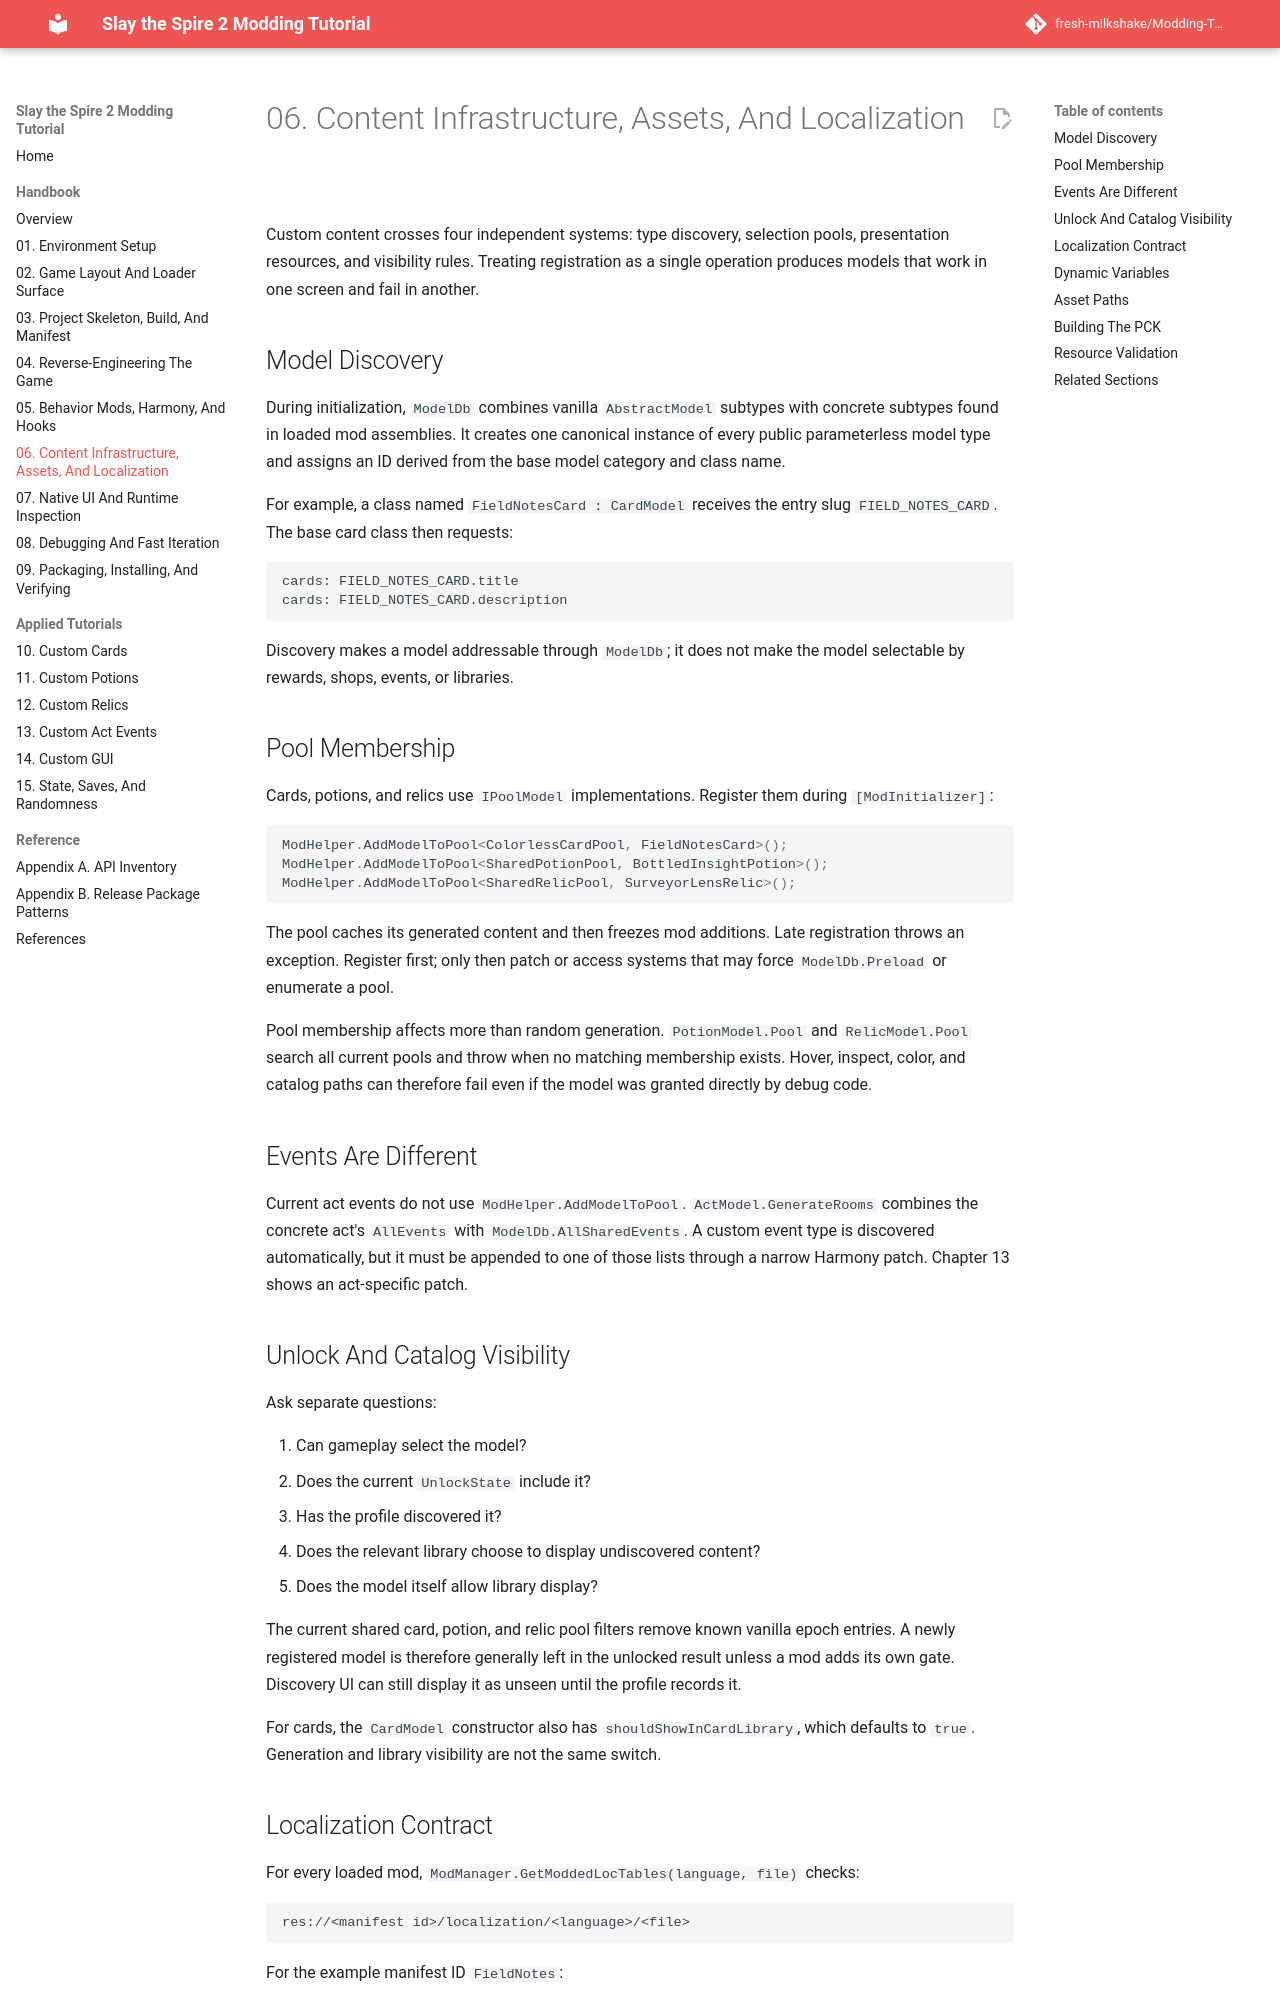

repository: fresh-milkshake/Modding-Tutorial · page: 06-assets-pck-and-localization/index.html · generator: mkdocs

# 06. Content Infrastructure, Assets, And Localization

Custom content crosses four independent systems: type discovery, selection pools, presentation resources, and visibility rules. Treating registration as a single operation produces models that work in one screen and fail in another.

## Model Discovery

During initialization, `ModelDb` combines vanilla `AbstractModel` subtypes with concrete subtypes found in loaded mod assemblies. It creates one canonical instance of every public parameterless model type and assigns an ID derived from the base model category and class name.

For example, a class named `FieldNotesCard : CardModel` receives the entry slug `FIELD_NOTES_CARD`. The base card class then requests:

```text
cards: FIELD_NOTES_CARD.title
cards: FIELD_NOTES_CARD.description
```

Discovery makes a model addressable through `ModelDb`; it does not make the model selectable by rewards, shops, events, or libraries.

## Pool Membership

Cards, potions, and relics use `IPoolModel` implementations. Register them during `[ModInitializer]`:

```csharp
ModHelper.AddModelToPool<ColorlessCardPool, FieldNotesCard>();
ModHelper.AddModelToPool<SharedPotionPool, BottledInsightPotion>();
ModHelper.AddModelToPool<SharedRelicPool, SurveyorLensRelic>();
```

The pool caches its generated content and then freezes mod additions. Late registration throws an exception. Register first; only then patch or access systems that may force `ModelDb.Preload` or enumerate a pool.

Pool membership affects more than random generation. `PotionModel.Pool` and `RelicModel.Pool` search all current pools and throw when no matching membership exists. Hover, inspect, color, and catalog paths can therefore fail even if the model was granted directly by debug code.

## Events Are Different

Current act events do not use `ModHelper.AddModelToPool`. `ActModel.GenerateRooms` combines the concrete act's `AllEvents` with `ModelDb.AllSharedEvents`. A custom event type is discovered automatically, but it must be appended to one of those lists through a narrow Harmony patch. Chapter 13 shows an act-specific patch.
